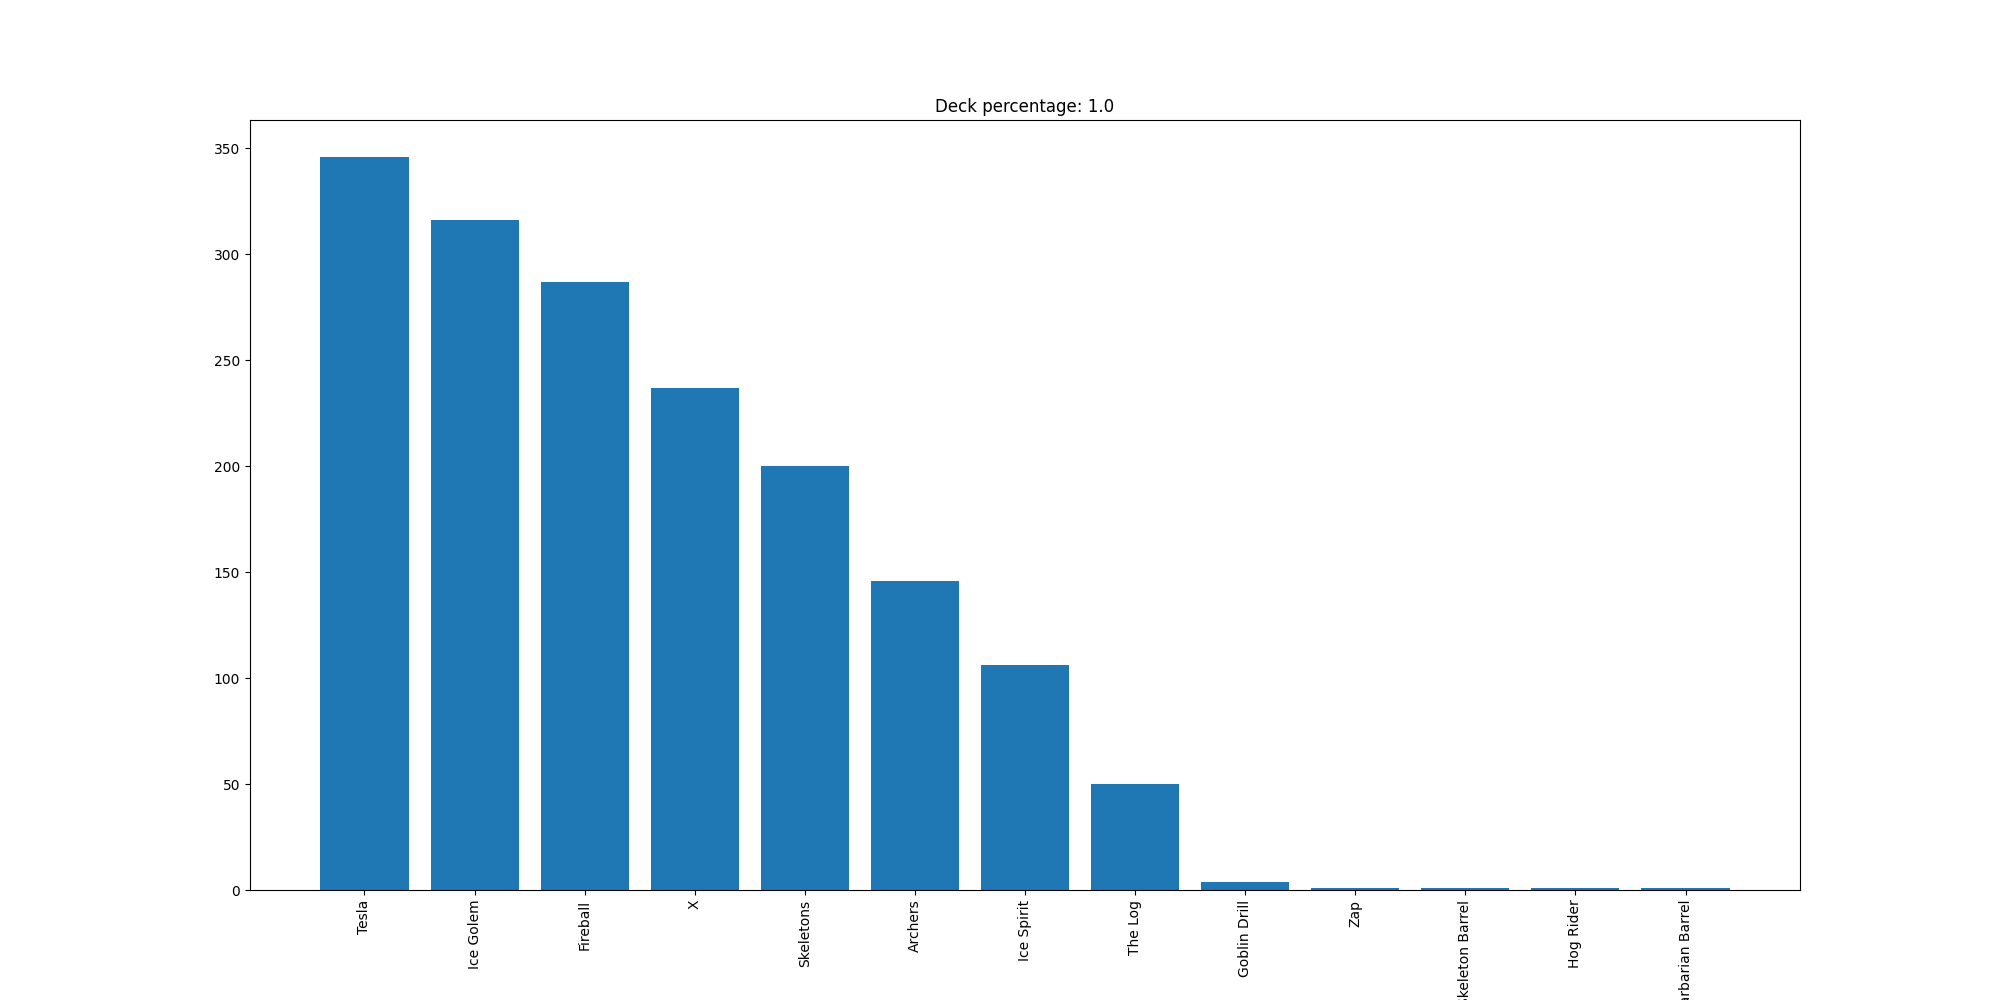

The file beside this chart, header and first rows:
Tesla, 346
Ice Golem, 316
Fireball, 287
X, 237
Skeletons, 200
Archers, 146
Ice Spirit, 106
The Log, 50
Goblin Drill, 4
Zap, 1
Skeleton Barrel, 1
Hog Rider, 1
Barbarian Barrel, 1
